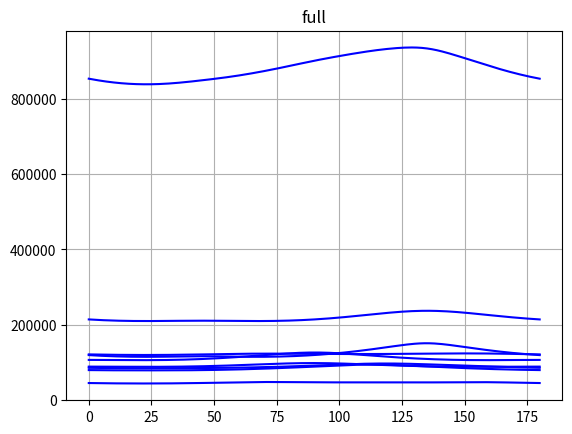

Write the Python code that produced this figure.
#! /usr/bin/python3
import numpy as np
import matplotlib.pyplot as plt

# x = np.linspace(0., 2.*np.pi, 400)
# y = 0.5 * np.pi - 23./180. * np.pi - x

# plt.plot(x / np.pi * 180., y / np.pi * 180., 'b-')
# plt.grid()
# plt.show()

bin_scan = {
    0 : {
        1 : [[28.271, 0.0520457], [61.7559, 0.0522573]],
        2 : [[27.6959, 0.0965399], [27.7294, 0.096255]],
        3 : [[21.0872, 0.0499035], [69.2717, 0.0498368]],
        4 : [[41.3524, 0.0716175], [41.4155, 0.0716051]],
        5 : [[20.0053, 0.0352787], [19.9315, 0.0352501]],
        6 : [[15.9238, 0.109294], [15.9231, 0.109956]],
        7 : [[62.25, 0.0596816], [62.3684, 0.0597857]],
        8 : [[28.3949, 0.0548593], [28.3948, 0.0548884]]
    },
    15 : {
        1 : [[61.9354, 0.0519188]],
        2 : [[27.4771, 0.0955709]],
        3 : [[69.7613, 0.0505411]],
        4 : [[19.3721, 0.0640438]],
        5 : [[20.0656, 0.0353103]],
        6 : [[16.2434, 0.115787]],
        7 : [[61.6928, 0.0590464]],
        8 : [[4.06606, 0.0834028]]
    },
    30 : {
        1 : [[27.625, 0.0507515]],
        2 : [[26.9467, 0.0957236]],
        3 : [[20.1867, 0.0512045]],
        4 : [[19.5265, 0.0639126]],
        5 : [[20.3285, 0.0354225]],
        6 : [[17.253, 0.129267]],
        7 : [[27.8192, 0.0584228]],
        8 : [[4.32867, 0.0825564]]
    },
    45 : {
        1 : [[63.412, 0.0488836]],
        2 : [[26.1667, 0.0968986]],
        3 : [[-19.516, 0.0516263]],
        4 : [[19.9227, 0.0638675]],
        5 : [[20.8771, 0.035729]],
        6 : [[18.3505, 0.145098]],
        7 : [[61.2509, 0.0584672]],
        8 : [[5.47925, 0.0808668]]
    },
    60 : {
        1 : [[25.6311, 0.0469772]],
        2 : [[25.0505, 0.0987695]],
        3 : [[70.4486, 0.0516238]],
        4 : [[20.4547, 0.0636232]],
        5 : [[21.521, 0.0360614]],
        6 : [[0,0]],
        7 : [[61.4777, 0.0586038]],
        8 : [[7.73507, 0.0785575]]
    },
    75 : {
        1 : [[65.6953, 0.045091]],
        2 : [[24.1964, 0.100252]],
        3 : [[20.1267, 0.0514385]],
        4 : [[39.8797, 0.0727698]],
        5 : [[67.402, 0.0364728]],
        6 : [[23.835, 0.165223]],
        7 : [[62.0727, 0.059071]],
        8 : [[26.1201, 0.0554033]]
    },
    90 : {
        1 : [[23.0772, 0.0432786]],
        2 : [[22.5277, 0.099397]],
        3 : [[69.8119, 0.0507353]],
        4 : [[21.9804, 0.0633212]],
        5 : [[23.121, 0.0370772]],
        6 : [[24.9344, 0.13573]],
        7 : [[62.7442, 0.0597409]],
        8 : [[24.8493, 0.0555534]]
    },
    105 : {
        1 : [[68.3068, 0.0417819]],
        2 : [[21.1908, 0.0974338]],
        3 : [[21.1243, 0.0500416]],
        4 : [[22.8177, 0.0631272]],
        5 : [[65.7027, 0.0376556]],
        6 : [[25.5196, 0.118124]],
        7 : [[63.852, 0.0609536]],
        8 : [[15.8823, 0.0781791]]
    },
    120 : {
        1 : [[69.3099, 0.0407013]],
        2 : [[19.6456, 0.0940584]],
        3 : [[68.4651, 0.0489216]],
        4 : [[23.7458, 0.0629152]],
        5 : [[64.8063, 0.0383987]],
        6 : [[25.9799, 0.108089]],
        7 : [[24.1532, 0.0622843]],
        8 : [[18.8756, 0.0793263]]
    },
    135 : {
        1 : [[70.1927, 0.0398277]],
        2 : [[18.4846, 0.0911612]],
        3 : [[22.7112, 0.0481645]],
        4 : [[34.4297, 0.0904058]],
        5 : [[25.4567, 0.0389288]],
        6 : [[25.9685, 0.100409]],
        7 : [[22.7921, 0.0642844]],
        8 : [[21.7372, 0.0804392]]
    },
    150 : {
        1 : [[19.2004, 0.0391618]],
        2 : [[17.3289, 0.0881844]],
        3 : [[23.5482, 0.0472486]],
        4 : [[25.36, 0.0626599]],
        5 : [[26.0513, 0.0394956]],
        6 : [[25.9767, 0.0957411]],
        7 : [[21.4183, 0.066631]],
        8 : [[24.4634, 0.0813463]]
    },
    165 : {
        1 : [[71.4302, 0.0387074]],
        2 : [[16.6655, 0.0864769]],
        3 : [[66.1926, 0.04648]],
        4 : [[3.85467, 0.0745263]],
        5 : [[26.3513, 0.0397879]],
        6 : [[25.6991, 0.0921568]],
        7 : [[68.8151, 0.0688872]],
        8 : [[26.6118, 0.0817136]]
    },
    180 : {
        1 : [[71.5562, 0.0385375]],
        2 : [[16.4944, 0.0870533]],
        3 : [[65.6398, 0.0459872]],
        4 : [[26.3116, 0.062544]],
        5 : [[26.4021, 0.0398825]],
        6 : [[25.559, 0.091155]],
        7 : [[-20.1524, 0.0711806]],
        8 : [[28.234, 0.0823362]]
    },
    195 : {
        1 : [[71.4328, 0.0385394]],
        2 : [[16.5432, 0.087708]],
        3 : [[65.1033, 0.0455093]],
        4 : [[26.4297, 0.0625133]],
        5 : [[63.3931, 0.0397168]],
        6 : [[25.1273, 0.09021]],
        7 : [[70.6817, 0.07334]],
        8 : [[28.8722, 0.0827302]]
    },
    210 : {
        1 : [[19.112, 0.0389352]],
        2 : [[17.0836, 0.0822178]],
        3 : [[25.5441, 0.0453573]],
        4 : [[3.53742, 0.0740901]],
        5 : [[63.7044, 0.0393928]],
        6 : [[24.7695, 0.0902109]],
        7 : [[17.5294, 0.0761121]],
        8 : [[17.2519, 0.0555462]]
    },
    225 : {
        1 : [[19.8025, 0.0393913]],
        2 : [[18.3205, 0.0964406]],
        3 : [[64.674, 0.0451395]],
        4 : [[4.26524, 0.0746296]],
        5 : [[64.3036, 0.0388108]],
        6 : [[23.9835, 0.092673]],
        7 : [[17.4885, 0.0762554]],
        8 : [[27.933, 0.0843764]]
    },
    240 : {
        1 : [[20.7297, 0.0402233]],
        2 : [[19.5617, 0.102526]],
        3 : [[64.7205, 0.0451664]],
        4 : [[32.631, 0.107539]],
        5 : [[24.5978, 0.0381506]],
        6 : [[23.6106, 0.0962984]],
        7 : [[71.3124, 0.075571]],
        8 : [[26.303, 0.0854698]]
    },
    255 : {
        1 : [[68.3878, 0.0412399]],
        2 : [[21.3263, 0.111384]],
        3 : [[64.9297, 0.0452875]],
        4 : [[24.8103, 0.0635636]],
        5 : [[23.838, 0.0375689]],
        6 : [[22.58, 0.100443]],
        7 : [[70.884, 0.074525]],
        8 : [[19.7313, 0.0549047]]
    },
    270 : {
        1 : [[23.0435, 0.0427432]],
        2 : [[23.6503, 0.120106]],
        3 : [[25.0234, 0.0456937]],
        4 : [[23.8957, 0.0637636]],
        5 : [[66.7038, 0.0369721]],
        6 : [[21.7857, 0.105378]],
        7 : [[69.8795, 0.0720456]],
        8 : [[21.2331, 0.0546134]]
    },
    285 : {
        1 : [[65.9223, 0.044273]],
        2 : [[25.3622, 0.11989]],
        3 : [[24.5197, 0.0461659]],
        4 : [[22.957, 0.0640615]],
        5 : [[67.4448, 0.0364923]],
        6 : [[20.5453, 0.110518]],
        7 : [[20.4276, 0.0691837]],
        8 : [[16.3727, 0.0828553]]
    },
    300 : {
        1 : [[64.5761, 0.0463342]],
        2 : [[26.5782, 0.113885]],
        3 : [[24.0261, 0.0465445]],
        4 : [[22.1142, 0.0642175]],
        5 : [[68.1953, 0.0360217]],
        6 : [[19.4865, 0.113499]],
        7 : [[21.9171, 0.066381]],
        8 : [[24.1697, 0.0544324]]
    },
    315 : {
        1 : [[26.5993, 0.0482109]],
        2 : [[27.305, 0.107575]],
        3 : [[23.2104, 0.0473972]],
        4 : [[21.4213, 0.0643729]],
        5 : [[68.776, 0.0357278]],
        6 : [[18.0316, 0.111755]],
        7 : [[23.2111, 0.06425]],
        8 : [[9.87592, 0.0802774]]
    },
    330 : {
        1 : [[62.5524, 0.0502301]],
        2 : [[27.6957, 0.102185]],
        3 : [[22.5133, 0.0481515]],
        4 : [[20.7502, 0.0642539]],
        5 : [[69.267, 0.0354549]],
        6 : [[16.989, 0.109895]],
        7 : [[64.3972, 0.0623058]],
        8 : [[26.8016, 0.0546189]]
    },
    345 : {
        1 : [[28.1095, 0.0476558]],
        2 : [[27.8167, 0.0979914]],
        3 : [[68.7388, 0.0491638]],
        4 : [[40.8805, 0.0717794]],
        5 : [[20.1012, 0.0353448]],
        6 : [[16.4085, 0.110465]],
        7 : [[63.3705, 0.0610019]],
        8 : [[4.99041, 0.0829256]]
    }
}

full_simple = {
    0   : [[23.6128, 0.0191962], [23.614, 0.0191973]],
    15  : [[23.622, 0.0192232]],
    30  : [[23.5905, 0.0192381]],
    45  : [[23.5194, 0.0192769]],
    60  : [[23.4103, 0.019318]],
    75  : [[23.2596, 0.0193288]],
    90  : [[23.1426, 0.0187767]],
    105 : [[22.9263, 0.0193846]],
    120 : [[22.8622, 0.0194282]],
    135 : [[22.716, 0.0194328]],
    150 : [[22.5945, 0.0194447]],
    165 : [[22.4602, 0.0194313]],
    180 : [[22.4056, 0.0194249]],
    195 : [[22.3968, 0.0193891]],
    210 : [[22.4082, 0.0193437]],
    225 : [[22.4723, 0.019313]],
    240 : [[22.5709, 0.0192856]],
    255 : [[22.6921, 0.0192472]],
    270 : [[22.8552, 0.0191982]],
    285 : [[23.0057, 0.0191854]],
    300 : [[23.2267, 0.0191594]],
    315 : [[23.3584, 0.019159]],
    330 : [[23.5093, 0.0191578]],
    345 : [[23.5761, 0.019176]]
}

approx_scan = {
    0 : {
        "beta" : [23.0364, 0.0194978],
          "rb" : [0.0500824, 0.000210892],
        "delb" : [0.58922, 0.317838]
    },

    # 15 : {
    #     "beta" : [23.6253, 0.0192065],
    #       "rb" : [4.52693e-14, 1.09076e-06],
    #     "delb" : [265.338, 0.589483]
    # },

    30 : {
        "beta" : [23.0153, 0.0194194],
          "rb" : [0.0505039, 0.000192478],
        "delb" : [30.3516, 0.309185]
    },

    45 : {
        "beta" : [22.9881, 0.0193755],
          "rb" : [0.0500913, 0.000220383],
        "delb" : [45.2681, 0.306078]
    },

    60 : {
        "beta" : [22.9977, 0.01941],
          "rb" : [0.05039, 0.00024],
        "delb" : [60.270, 0.284]
    },

    75 : {
        "beta" : [23.0556, 0.019284],
          "rb" : [0.0499445, 0.000259635],
        "delb" : [75.089, 0.261994]
    },

    # 90 : {
    #     "beta" : [],
    #       "rb" : [],
    #     "delb" : []
    # },

    105 : {
        "beta" : [22.9462, 0.0191618],
          "rb" : [0.0498629, 0.000279155],
        "delb" : [105.221, 0.23668]
    },

    120 : {
        "beta" : [23.0071, 0.0193531],
          "rb" : [0.0495705, 0.000287296],
        "delb" : [119.965, 0.241409]
    },

    135 : {
        "beta" : [23.0067, 0.0191459],
          "rb" : [0.0500149, 0.00022851],
        "delb" : [135.331, 0.274687]
    },

    150 : {
        "beta" : [22.9874, 0.0190973],
          "rb" : [0.0493291, 0.000250657],
        "delb" : [150.817, 0.283783]
    },

    165 : {
        "beta" : [22.9761, 0.0191115],
          "rb" : [0.0498439, 0.000230196],
        "delb" : [165.644, 0.301664]
    },

    180 : {
        "beta" : [22.953, 0.019],
          "rb" : [0.0499327, 0.000211883],
        "delb" : [180.624, 0.3166]
    },

    195 : {
        "beta" : [22.9461, 0.0191973],
          "rb" : [0.05013, 0.000186497],
        "delb" : [195.172, 0.321863]
    },

    210 : {
        "beta" : [22.9844, 0.0192333],
          "rb" : [0.05005, 0.0002043],
        "delb" : [210.865, 0.320168]
    },

    # 225 : {
    #     "beta" : [],
    #       "rb" : [],
    #     "delb" : []
    # },

    240 : {
        "beta" : [23.000187, 0.01940],
          "rb" : [0.0505671, 0.00023664],
        "delb" : [240.3555, 0.2907]
    },

    255 : {
        "beta" : [23.0131, 0.01947],
          "rb" : [0.0501291, 0.000259542],
        "delb" : [255.097, 0.2679]
    },

    270 : {
        "beta" : [23.0075, 0.0194553],
          "rb" : [0.05013, 0.000272181],
        "delb" : [270.236, 0.23847]
    },

    285 : {
        "beta" : [23.027, 0.0196],
          "rb" : [0.0494458, 0.000282081],
        "delb" : [284.853, 0.231]
    },

    300 : {
        "beta" : [23.017, 0.0196],
          "rb" : [0.0495237, 0.000278606],
        "delb" : [300.362, 0.2357]
    },

    315 : {
        "beta" : [23.04566, 0.01908],
          "rb" : [0.0498353, 0.000266385],
        "delb" : [315.6848, 0.2501]
    },

    330 : {
        "beta" : [23.02179, 0.0195],
          "rb" : [0.0498275, 0.000247208],
        "delb" : [330.177, 0.2759]
    },

    345 : {
        "beta" : [23.0169, 0.0195372],
          "rb" : [0.0498524, 0.00022517],
        "delb" : [345.835, 0.301241]
    },
}

zero_rb = {
    0 : [[23.022, 0.019],  # full DP
         [23.026, 0.019]
        ],
    1 : [[23.089, 0.043],
         [23.029, 0.043],
         [23.081, 0.043],
         [67.026, 0.043],
         [23.002, 0.043],
         [67.035, 0.043],
         [67.109, 0.040],
         [67.100, 0.043],
         [67.022, 0.043],
         [22.992, 0.043],
         [67.092, 0.043],
         [23.029, 0.043],
         [67.101, 0.043],
         [22.966, 0.043]
        ],
    2 : [[22.959, 0.107],
         [23.099, 0.109],
         [22.865, 0.107],
         [22.916, 0.108],
         [23.001, 0.108],
         [22.935, 0.107],
         [22.872, 0.107],
         [23.000, 0.108],
         [22.982, 0.108],
         [23.033, 0.108],
         [23.130, 0.108],
         [23.119, 0.109],
         [23.203, 0.109]
        ],
    3 : [[67.462, 0.048],
         [67.542, 0.048],
         [22.987, 0.048],
         [67.462, 0.048],
         [67.412, 0.048],
         [23.012, 0.048],
         [23.061, 0.048],
         [67.480, 0.048],
         [67.495, 0.048],
         [67.488, 0.048],
         [22.942, 0.048],
         [67.510, 0.048],
         [67.501, 0.048],
         [67.537, 0.048]
        ],
    4 : [[37.148, 0.078],
         [22.906, 0.064],
         [37.198, 0.078],
         [22.968, 0.064],
         [8.4972, 0.084],
         [37.058, 0.078],
         [36.903, 0.078],
         [37.089, 0.078],
         [37.051, 0.078],
         [23.024, 0.064],
         [22.927, 0.064],
         [22.877, 0.064],
         [37.169, 0.078],
         [37.063, 0.078]
        ],
    5 : [[23.027, 0.037],
         [23.003, 0.037],
         [23.054, 0.037],
         [22.945, 0.037],
         [23.024, 0.037],
         [22.969, 0.037],
         [22.965, 0.037],
         [22.974, 0.037],
         [66.608, 0.037],
         [23.021, 0.037],
         [66.616, 0.037],
         [22.979, 0.037],
         [66.614, 0.037]
        ],
    6 : [[23.035, 0.122],
         [23.353, 0.123],
         [23.019, 0.120],
         [23.034, 0.123],
         [22.913, 0.121],
         [22.888, 0.123],
         [22.936, 0.121],
         [23.237, 0.123],
         [23.022, 0.122],
         [22.894, 0.122],
         [22.686, 0.121],
         [22.950, 0.123],
         [23.056, 0.120]
        ],
    7 : [[22.927, 0.064],
         [66.026, 0.064],
         [23.049, 0.064],
         [22.972, 0.064],
         [23.022, 0.064],
         [66.010, 0.064],
         [23.020, 0.064],
         [65.939, 0.064],
         [22.920, 0.064],
         [23.129, 0.064],
         [23.080, 0.064],
         [22.975, 0.064],
         [65.948, 0.064]
        ],
    8 : [[22.948, 0.055],
         [23.051, 0.055],
         [22.959, 0.055],
         [16.095, 0.081],
         [23.024, 0.055],
         [16.166, 0.080],
         [15.835, 0.080],
         [15.882, 0.080],
         [15.931, 0.080],
         [16.032, 0.080],
         [22.958, 0.055],
         [22.990, 0.055],
         [22.939, 0.055],
         [23.012, 0.055]
        ]
}

def plot_simple_scan():
    x = sorted(full_simple.keys())
    yval = [full_simple[key][0][0] for key in x]
    yerr = [full_simple[key][0][1] for key in x]
    plt.figure(num=0)
    plt.errorbar(x, yval, 0, yerr, 'bo')
    plt.title("Full Dalitz plot")
    plt.grid()
    # plt.show()

    x = sorted(bin_scan.keys())
    print(x)
    for binn in range(1, 9):
        yval = [bin_scan[key][binn][0][0] for key in x]
        yerr = [bin_scan[key][binn][0][1] for key in x]

        plt.figure(num=binn)
        plt.errorbar(x, yval, 0, yerr, 'bo')
        plt.title("bin " + str(binn))
        plt.grid()

def plot_approx_scan():
    x = np.array(sorted(approx_scan.keys()))
    beta = [approx_scan[key]['beta'][0] for key in x]
    betae = [approx_scan[key]['beta'][1] for key in x]

    rb = [approx_scan[key]['rb'][0] for key in x]
    rbe = [approx_scan[key]['rb'][1] for key in x]

    deltab = np.array([approx_scan[key]['delb'][0] for key in x])
    deltabe = [approx_scan[key]['delb'][1] for key in x]

    plt.figure(num=1)
    plt.errorbar(x, beta, xerr=0, yerr=betae, fmt='ko')
    plt.grid()
    plt.title(r'Angle $\beta$')
    plt.savefig('beta_approx.eps')

    plt.figure(num=2)
    plt.errorbar(x, rb, xerr=0, yerr=rbe, fmt='ko')
    plt.grid()
    plt.title(r'$r_B$')
    plt.savefig('rb_approx.eps')

    plt.figure(num=3)
    plt.errorbar(x, deltab-x, xerr=0, yerr=deltabe, fmt='ko')
    plt.grid()
    plt.title(r'$\delta_B$')
    plt.savefig('deltab_approx.eps')

def plot_null_fit():
    x, y, e = [[] for _ in range(3)]

    for key, array in zero_rb.items():
        for val, err in array:
            x, y, e = x+[key], y+[val], e+[err]

    plt.errorbar(x, y, xerr=0, yerr=e, fmt='ko')
    plt.plot([0, 8], [23, 23], 'b--')
    plt.plot([0, 8], [67, 67], 'r--')
    plt.grid()
    plt.title('Null fit')

scan_null = {
    'full' : [854029, 852796, 851609, 850472, 849384, 848346, 847360, 846425, 845545, 844718, 843946, 843231, 842572, 841970, 841426, 840940, 840512, 840142, 839829, 839574, 839377, 839236, 839150, 839121, 839145, 839224, 839355, 839538, 839771, 840054, 840384, 840761, 841183, 841647, 842153, 842696, 843275, 843886, 844528, 845195, 845885, 846595, 847321, 848060, 848809, 849568, 850334, 851109, 851892, 852686, 853493, 854314, 855152, 856009, 856888, 857788, 858713, 859663, 860638, 861639, 862666, 863718, 864796, 865899, 867025, 868175, 869347, 870541, 871756, 872991, 874246, 875521, 876814, 878126, 879456, 880803, 882166, 883543, 884934, 886335, 887746, 889162, 890583, 892004, 893423, 894836, 896241, 897635, 899016, 900381, 901730, 903060, 904371, 905664, 906937, 908193, 909433, 910656, 911864, 913058, 914240, 915409, 916566, 917710, 918842, 919959, 921062, 922147, 923214, 924259, 925281, 926278, 927247, 928186, 929092, 929965, 930802, 931600, 932359, 933077, 933749, 934375, 934949, 935469, 935928, 936321, 936640, 936876, 937020, 937060, 936985, 936782, 936440, 935950, 935302, 934494, 933524, 932397, 931121, 929706, 928167, 926516, 924769, 922940, 921041, 919086, 917084, 915044, 912976, 910887, 908782, 906667, 904546, 902424, 900304, 898189, 896082, 893986, 891903, 889836, 887788, 885761, 883758, 881782, 879835, 877920, 876038, 874192, 872385, 870616, 868889, 867203, 865561, 863962, 862407, 860897, 859432, 858012, 856638, 855311, 854029],
    '1' : [213584, 213189, 212813, 212457, 212121, 211805, 211509, 211233, 210977, 210741, 210524, 210327, 210148, 209988, 209846, 209722, 209615, 209524, 209450, 209391, 209347, 209317, 209300, 209296, 209303, 209320, 209347, 209383, 209426, 209475, 209530, 209588, 209649, 209712, 209776, 209838, 209899, 209957, 210011, 210060, 210103, 210139, 210168, 210190, 210203, 210208, 210204, 210192, 210172, 210144, 210108, 210066, 210018, 209965, 209907, 209847, 209784, 209721, 209658, 209597, 209538, 209483, 209433, 209389, 209352, 209324, 209305, 209297, 209300, 209315, 209344, 209386, 209443, 209515, 209603, 209708, 209830, 209970, 210127, 210304, 210499, 210713, 210947, 211200, 211473, 211767, 212080, 212413, 212767, 213140, 213533, 213946, 214379, 214831, 215302, 215791, 216299, 216824, 217367, 217926, 218501, 219091, 219695, 220313, 220942, 221583, 222234, 222894, 223561, 224234, 224911, 225590, 226270, 226949, 227625, 228295, 228957, 229609, 230248, 230871, 231477, 232061, 232622, 233157, 233662, 234135, 234573, 234974, 235334, 235652, 235926, 236153, 236332, 236462, 236542, 236570, 236548, 236475, 236351, 236178, 235957, 235689, 235377, 235022, 234626, 234193, 233724, 233223, 232692, 232134, 231552, 230949, 230328, 229690, 229040, 228379, 227710, 227035, 226357, 225677, 224997, 224319, 223646, 222978, 222317, 221665, 221023, 220392, 219773, 219167, 218575, 217998, 217437, 216892, 216365, 215855, 215363, 214890, 214435, 214000, 213584],
    '2' : [84828.1, 84729.6, 84637.5, 84551.8, 84472.4, 84399.2, 84331.9, 84270.5, 84214.7, 84164.4, 84119.3, 84079.2, 84043.8, 84013, 83986.3, 83963.6, 83944.6, 83929, 83916.4, 83906.7, 83899.6, 83894.7, 83891.9, 83890.9, 83891.5, 83893.6, 83897, 83901.7, 83907.4, 83914.3, 83922.4, 83931.6, 83942, 83953.8, 83967, 83981.8, 83998.5, 84017.1, 84037.8, 84061, 84086.7, 84115.2, 84146.6, 84181.2, 84219.2, 84260.6, 84305.7, 84354.6, 84407.3, 84464.1, 84525, 84590.1, 84659.4, 84733, 84811, 84893.3, 84980.1, 85071.3, 85167, 85267.2, 85371.9, 85481.2, 85595.1, 85713.6, 85836.9, 85964.9, 86097.9, 86235.7, 86378.6, 86526.6, 86679.8, 86838.3, 87002.1, 87171.4, 87346.3, 87526.6, 87712.6, 87904.2, 88101.5, 88304.3, 88512.8, 88726.7, 88946, 89170.6, 89400.3, 89635, 89874.3, 90118.1, 90366, 90617.7, 90872.8, 91130.9, 91391.4, 91653.9, 91917.8, 92182.4, 92447.1, 92711, 92973.5, 93233.6, 93490.5, 93743.1, 93990.5, 94231.5, 94465.2, 94690.4, 94905.9, 95110.5, 95303.2, 95482.7, 95648, 95798, 95931.7, 96048.2, 96146.8, 96226.9, 96287.8, 96329.2, 96351, 96353, 96335.5, 96298.7, 96243, 96169, 96077.5, 95969.1, 95844.9, 95705.7, 95552.6, 95386.6, 95208.7, 95020.1, 94821.6, 94614.5, 94399.5, 94177.7, 93949.9, 93716.9, 93479.5, 93238.5, 92994.4, 92747.9, 92499.5, 92249.7, 91999, 91747.8, 91496.4, 91245.3, 90994.7, 90745, 90496.4, 90249.2, 90003.7, 89760.2, 89518.9, 89280.1, 89044, 88811, 88581.3, 88355.2, 88132.9, 87914.7, 87700.9, 87491.8, 87287.5, 87088.4, 86894.6, 86706.3, 86523.8, 86347.3, 86176.8, 86012.6, 85854.7, 85703.2, 85558.3, 85420, 85288.3, 85163.3, 85044.9, 84933.2, 84828.1],
    '3' : [105904, 105902, 105893, 105877, 105854, 105826, 105792, 105753, 105711, 105666, 105620, 105572, 105524, 105478, 105434, 105392, 105354, 105321, 105293, 105270, 105255, 105247, 105246, 105254, 105271, 105297, 105333, 105379, 105435, 105502, 105581, 105670, 105772, 105885, 106010, 106147, 106297, 106459, 106634, 106822, 107022, 107236, 107462, 107702, 107954, 108220, 108499, 108791, 109095, 109413, 109744, 110087, 110443, 110811, 111192, 111584, 111988, 112404, 112830, 113267, 113714, 114171, 114637, 115112, 115594, 116082, 116577, 117077, 117581, 118087, 118595, 119102, 119607, 120109, 120604, 121092, 121569, 122034, 122483, 122913, 123322, 123706, 124063, 124388, 124679, 124933, 125147, 125319, 125447, 125528, 125562, 125549, 125489, 125382, 125230, 125034, 124798, 124523, 124213, 123870, 123498, 123100, 122679, 122238, 121780, 121308, 120825, 120332, 119833, 119330, 118823, 118316, 117809, 117304, 116802, 116305, 115813, 115328, 114850, 114380, 113919, 113468, 113026, 112595, 112174, 111765, 111367, 110982, 110608, 110246, 109897, 109561, 109238, 108927, 108629, 108345, 108073, 107814, 107569, 107337, 107117, 106911, 106717, 106537, 106369, 106213, 106071, 105940, 105822, 105715, 105620, 105537, 105465, 105403, 105353, 105313, 105282, 105261, 105249, 105246, 105251, 105263, 105282, 105308, 105339, 105375, 105415, 105458, 105504, 105551, 105598, 105646, 105691, 105735, 105775, 105811, 105842, 105867, 105886, 105899, 105904],
    '4' : [44359.4, 44256.1, 44157, 44062.1, 43971.8, 43886, 43805, 43728.8, 43657.5, 43591.1, 43529.7, 43473.4, 43422.1, 43375.8, 43334.6, 43298.4, 43267.2, 43240.9, 43219.5, 43203.1, 43191.5, 43184.8, 43182.9, 43185.9, 43193.6, 43206.3, 43223.8, 43246.2, 43273.5, 43305.9, 43343.2, 43385.6, 43433, 43485.6, 43543.2, 43605.9, 43673.7, 43746.5, 43824.3, 43907.1, 43994.8, 44087.3, 44184.4, 44286, 44392, 44502.1, 44616.2, 44734, 44855.2, 44979.4, 45106.2, 45235.3, 45366, 45498, 45630.4, 45762.6, 45893.9, 46023.4, 46150, 46273, 46391, 46503.2, 46608.3, 46705.3, 46793.1, 46870.9, 46937.7, 46993.1, 47036.7, 47068.4, 47088.4, 47097.1, 47095.2, 47083.4, 47062.9, 47034.5, 46999.5, 46959, 46913.9, 46865.5, 46814.5, 46762, 46708.8, 46655.5, 46602.9, 46551.5, 46501.8, 46454.3, 46409.4, 46367.2, 46328.2, 46292.4, 46260, 46231.2, 46205.9, 46184.2, 46166, 46151.2, 46139.6, 46131, 46125.1, 46121.7, 46120.4, 46120.6, 46122.1, 46124.3, 46126.6, 46128.5, 46129.5, 46129.2, 46127.2, 46123, 46116.6, 46107.8, 46096.6, 46083.3, 46068.1, 46051.5, 46033.9, 46015.9, 45997.8, 45980.4, 45964.1, 45949.4, 45936.7, 45926.5, 45919.2, 45914.9, 45914, 45916.7, 45923.1, 45933.4, 45947.6, 45965.7, 45987.6, 46013.4, 46042.9, 46076, 46112.3, 46151.8, 46193.9, 46238.4, 46284.8, 46332.6, 46381.1, 46429.8, 46477.9, 46524.5, 46568.8, 46609.8, 46646.4, 46677.6, 46702.3, 46719.3, 46727.7, 46726.5, 46714.9, 46692.4, 46658.6, 46613.5, 46557.2, 46490, 46412.8, 46326.2, 46231.2, 46128.9, 46020.4, 45906.7, 45789, 45668.2, 45545.3, 45421.2, 45296.7, 45172.5, 45049.3, 44927.7, 44808.2, 44691.2, 44577.2, 44466.5, 44359.4],
    '5' : [118690, 118279, 117888, 117518, 117167, 116837, 116527, 116236, 115965, 115713, 115480, 115267, 115072, 114895, 114737, 114598, 114475, 114371, 114283, 114213, 114159, 114121, 114098, 114091, 114099, 114121, 114156, 114204, 114264, 114335, 114416, 114506, 114604, 114708, 114817, 114929, 115041, 115153, 115260, 115361, 115452, 115531, 115595, 115642, 115670, 115677, 115664, 115631, 115579, 115511, 115428, 115334, 115232, 115123, 115012, 114900, 114789, 114682, 114580, 114485, 114398, 114320, 114253, 114197, 114154, 114123, 114106, 114104, 114116, 114144, 114187, 114247, 114323, 114416, 114527, 114655, 114801, 114966, 115148, 115350, 115570, 115809, 116068, 116346, 116644, 116961, 117298, 117656, 118033, 118431, 118850, 119289, 119748, 120229, 120730, 121252, 121795, 122358, 122943, 123549, 124176, 124823, 125491, 126180, 126889, 127619, 128368, 129137, 129926, 130733, 131559, 132402, 133261, 134137, 135027, 135930, 136845, 137770, 138702, 139639, 140578, 141514, 142444, 143362, 144262, 145136, 145977, 146775, 147519, 148197, 148798, 149307, 149713, 150004, 150173, 150214, 150126, 149911, 149576, 149130, 148586, 147956, 147252, 146487, 145673, 144818, 143934, 143027, 142104, 141172, 140234, 139296, 138360, 137431, 136509, 135598, 134699, 133815, 132945, 132091, 131254, 130435, 129635, 128853, 128091, 127349, 126626, 125924, 125243, 124582, 123942, 123323, 122725, 122147, 121591, 121056, 120541, 120047, 119574, 119122, 118690],
    '6' : [78803.8, 78723.2, 78648.8, 78580.4, 78517.9, 78461.1, 78409.8, 78363.7, 78322.6, 78286.2, 78254.3, 78226.5, 78202.5, 78181.9, 78164.6, 78150.1, 78138, 78128.2, 78120.3, 78114.1, 78109.3, 78105.8, 78103.5, 78102.2, 78102, 78102.8, 78104.9, 78108.3, 78113.2, 78120, 78128.7, 78139.8, 78153.6, 78170.3, 78190.4, 78214, 78241.6, 78273.5, 78309.9, 78351.1, 78397.5, 78449.1, 78506.3, 78569.3, 78638.2, 78713.1, 78794.3, 78881.8, 78975.8, 79076.2, 79183.1, 79296.7, 79416.7, 79543.3, 79676.4, 79816, 79961.9, 80114.1, 80272.5, 80436.9, 80607.3, 80783.4, 80965.3, 81152.7, 81345.5, 81543.6, 81747.1, 81955.7, 82169.5, 82388.4, 82612.4, 82841.7, 83076.1, 83315.8, 83560.8, 83811.2, 84066.9, 84328.1, 84594.8, 84866.9, 85144.4, 85427.2, 85715.2, 86008.2, 86306.1, 86608.5, 86915.1, 87225.5, 87539.3, 87855.9, 88174.8, 88495.2, 88816.3, 89137.4, 89457.4, 89775.2, 90089.8, 90399.7, 90703.5, 90999.9, 91287.1, 91563.4, 91827, 92076, 92308.6, 92522.8, 92716.7, 92888.5, 93036.3, 93158.8, 93254.5, 93322.4, 93361.6, 93371.8, 93352.8, 93304.9, 93228.7, 93125.1, 92995.4, 92840.9, 92663.3, 92464.4, 92246, 92010.1, 91758.6, 91493.4, 91216.3, 90929.1, 90633.4, 90330.8, 90022.8, 89710.7, 89395.7, 89079, 88761.6, 88444.3, 88128.1, 87813.6, 87501.4, 87192.1, 86886.2, 86584.1, 86286.1, 85992.6, 85703.7, 85419.6, 85140.4, 84866.3, 84597.2, 84333.3, 84074.4, 83820.6, 83571.8, 83328, 83089.2, 82855.2, 82626.2, 82402, 82182.8, 81968.5, 81759.2, 81555, 81356, 81162.3, 80974.2, 80791.6, 80614.8, 80443.9, 80279.1, 80120.4, 79968.1, 79822.1, 79682.6, 79549.7, 79423.3, 79303.6, 79190.6, 79084.1, 78984.2, 78890.8, 78803.8],
    '7' : [88046.9, 88042.8, 88034.6, 88022.5, 88006.7, 87987.4, 87965, 87939.9, 87912.4, 87883, 87852.2, 87820.4, 87788.2, 87756.1, 87724.5, 87694, 87665, 87637.9, 87613.4, 87591.7, 87573.3, 87558.6, 87547.9, 87541.6, 87540.1, 87543.6, 87552.5, 87566.9, 87587.2, 87613.5, 87646.1, 87685.2, 87731, 87783.5, 87843, 87909.6, 87983.3, 88064.3, 88152.6, 88248.4, 88351.6, 88462.2, 88580.4, 88706.1, 88839.2, 88979.9, 89127.9, 89283.3, 89445.9, 89615.7, 89792.5, 89976.3, 90166.8, 90363.9, 90567.3, 90776.9, 90992.3, 91213.3, 91439.6, 91670.9, 91906.6, 92146.5, 92390.1, 92636.9, 92886.3, 93137.8, 93390.7, 93644.4, 93898, 94150.9, 94402.3, 94651.1, 94896.5, 95137.4, 95372.9, 95601.7, 95822.9, 96035.1, 96237.2, 96428.1, 96606.5, 96771.1, 96920.9, 97054.8, 97171.7, 97270.7, 97351, 97411.9, 97452.9, 97473.6, 97473.9, 97453.7, 97413.3, 97352.9, 97273.1, 97174.6, 97058.2, 96924.8, 96775.4, 96611.1, 96433.1, 96242.6, 96040.7, 95828.7, 95607.8, 95379.1, 95143.8, 94903, 94657.7, 94409, 94157.7, 93904.8, 93651.1, 93397.4, 93144.5, 92892.9, 92643.4, 92396.6, 92152.9, 91912.9, 91677, 91445.6, 91219.2, 90998, 90782.4, 90572.7, 90369, 90171.8, 89981.1, 89797.2, 89620.1, 89450.2, 89287.3, 89131.8, 88983.5, 88842.7, 88709.4, 88583.5, 88465.2, 88354.3, 88250.9, 88155, 88066.5, 87985.3, 87911.4, 87844.7, 87785.1, 87732.3, 87686.4, 87647.2, 87614.4, 87587.9, 87567.5, 87553, 87544, 87540.4, 87541.8, 87548, 87558.6, 87573.2, 87591.6, 87613.2, 87637.7, 87664.7, 87693.7, 87724.2, 87755.8, 87787.9, 87820.1, 87851.9, 87882.7, 87912.1, 87939.6, 87964.8, 87987.2, 88006.5, 88022.4, 88034.5, 88042.8, 88046.9, 88046.9],
    '8' : [120559, 120436, 120316, 120200, 120087, 119979, 119875, 119776, 119682, 119593, 119510, 119433, 119361, 119296, 119236, 119183, 119137, 119097, 119063, 119036, 119016, 119002, 118995, 118995, 119001, 119014, 119033, 119059, 119092, 119130, 119175, 119226, 119283, 119346, 119414, 119488, 119567, 119651, 119740, 119833, 119931, 120032, 120137, 120245, 120356, 120469, 120584, 120701, 120818, 120936, 121053, 121170, 121285, 121399, 121511, 121619, 121724, 121825, 121921, 122013, 122099, 122179, 122252, 122319, 122379, 122432, 122478, 122516, 122547, 122571, 122587, 122597, 122599, 122595, 122585, 122569, 122547, 122520, 122489, 122454, 122416, 122374, 122330, 122284, 122237, 122188, 122139, 122090, 122041, 121992, 121945, 121899, 121855, 121813, 121773, 121735, 121700, 121668, 121638, 121612, 121588, 121568, 121551, 121537, 121526, 121518, 121514, 121512, 121514, 121518, 121526, 121536, 121550, 121566, 121584, 121606, 121630, 121657, 121687, 121719, 121754, 121791, 121830, 121872, 121917, 121964, 122012, 122063, 122116, 122170, 122226, 122284, 122342, 122402, 122462, 122522, 122582, 122642, 122701, 122758, 122814, 122867, 122918, 122965, 123009, 123049, 123083, 123113, 123137, 123155, 123166, 123170, 123168, 123157, 123139, 123113, 123079, 123036, 122986, 122928, 122862, 122788, 122707, 122619, 122525, 122424, 122318, 122207, 122091, 121972, 121848, 121723, 121594, 121465, 121334, 121203, 121071, 120941, 120812, 120684, 120559]
}

def plot_scan():
    for key, scan in sorted(scan_null.items()):
        plt.plot(list(range(181)), scan, 'b-')
        plt.title(key)
        plt.grid()
        plt.savefig(key + '100.eps', )
        plt.show()

# plot_simple_scan()
# plot_approx_scan()
# plot_null_fit()
plot_scan()
plt.show()
